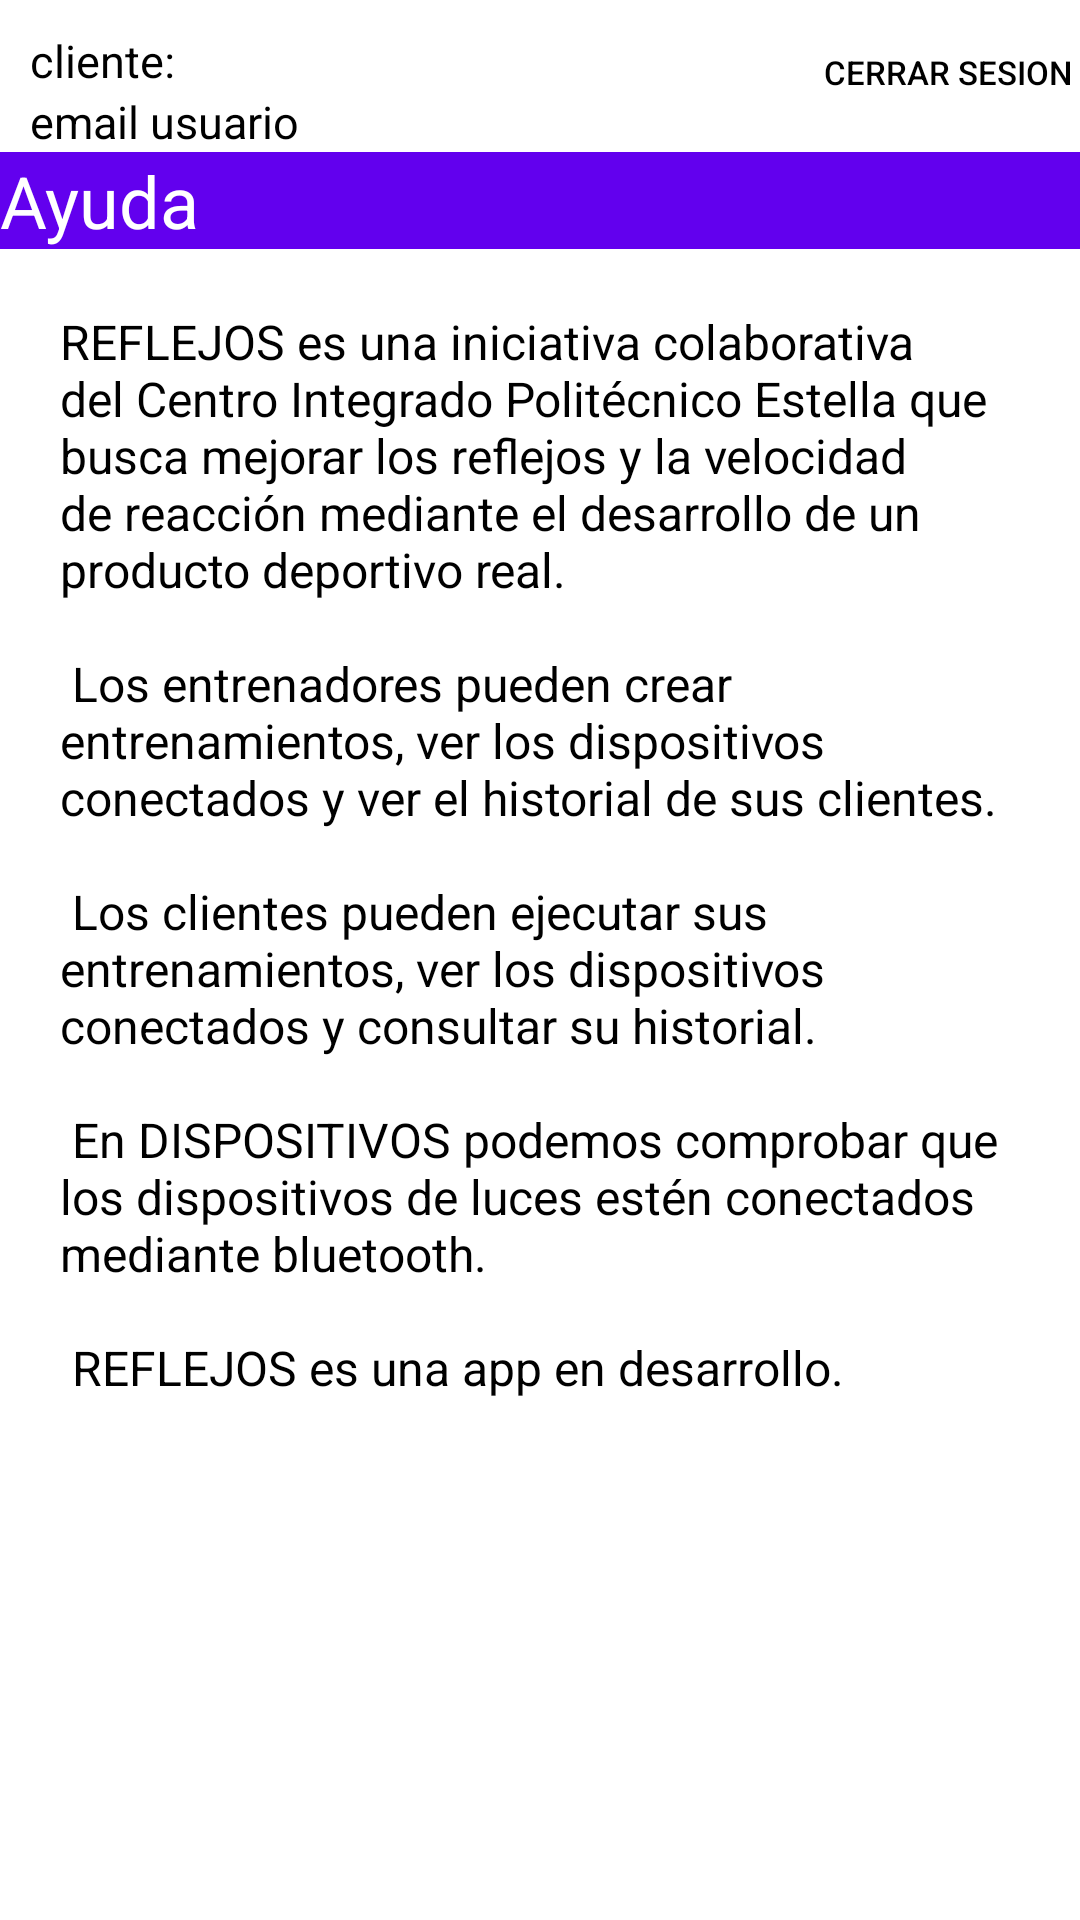

Produce the Android XML layout that renders to this screen, including the resource entries it uses.
<!-- AndroidManifest.xml: application theme Theme.Reflejos -->
<!-- res/layout/activity_help.xml -->
<?xml version="1.0" encoding="utf-8"?>
<androidx.constraintlayout.widget.ConstraintLayout xmlns:android="http://schemas.android.com/apk/res/android"
    xmlns:app="http://schemas.android.com/apk/res-auto"
    xmlns:tools="http://schemas.android.com/tools"
    android:id="@+id/main"
    android:layout_width="match_parent"
    android:layout_height="match_parent"
    tools:context=".HelpActivity">

    <include layout="@layout/header_layout"

        android:id="@+id/headerLayout"
        android:layout_width="match_parent"
        android:layout_height="wrap_content" />

    <TextView
        android:id="@+id/helpTitleTextView"
        android:layout_width="match_parent"
        android:layout_height="wrap_content"
        android:text="Ayuda"
        android:textSize="24sp"
        android:background="@color/purple_500"
        android:textColor="#FFFFFF"
        app:layout_constraintTop_toBottomOf="@id/headerLayout"
        app:layout_constraintStart_toStartOf="parent"
        app:layout_constraintEnd_toEndOf="parent" />

    <TextView
        android:id="@+id/textViewProjectDescription"
        android:layout_width="match_parent"
        android:layout_height="wrap_content"
        android:layout_marginTop="20dp"
        android:layout_marginLeft="20dp"
        android:layout_marginRight="20dp"
        android:text="@string/help_text"
        android:textColor="@color/black"
        android:textSize="16sp"
        android:gravity="fill_horizontal"
        app:layout_constraintTop_toBottomOf="@id/helpTitleTextView"
        app:layout_constraintStart_toStartOf="parent"
        app:layout_constraintEnd_toEndOf="parent"/>

</androidx.constraintlayout.widget.ConstraintLayout>
<!-- res/layout/header_layout.xml (included above) -->
<?xml version="1.0" encoding="utf-8"?>
<androidx.constraintlayout.widget.ConstraintLayout xmlns:android="http://schemas.android.com/apk/res/android"
    xmlns:app="http://schemas.android.com/apk/res-auto"
    android:layout_width="match_parent"
    android:layout_height="match_parent">

    <TextView
        android:id="@+id/userTypeTextView"
        android:layout_width="wrap_content"
        android:layout_height="wrap_content"
        android:layout_marginStart="10dp"
        android:layout_marginTop="10dp"
        android:text="cliente:"
        android:textSize="15sp"
        android:textColor="@color/black"
        app:layout_constraintStart_toStartOf="parent"
        app:layout_constraintTop_toTopOf="parent" />

    <TextView
        android:id="@+id/emailTextView"
        android:layout_width="wrap_content"
        android:layout_height="wrap_content"
        android:layout_marginStart="0dp"
        android:text="email usuario"
        android:textSize="15sp"
        android:textColor="@color/black"
        app:layout_constraintStart_toStartOf="@+id/userTypeTextView"
        app:layout_constraintTop_toBottomOf="@+id/userTypeTextView" />

    <Button
        android:id="@+id/signOutButton"
        android:layout_width="wrap_content"
        android:layout_height="wrap_content"
        android:layout_marginEnd="0dp"
        android:background="@android:color/transparent"
        android:text="@string/sign_out_button"
        android:textSize="11sp"
        android:textColor="@color/black"
        app:layout_constraintEnd_toEndOf="parent"
        app:layout_constraintTop_toTopOf="parent" />

</androidx.constraintlayout.widget.ConstraintLayout>
<!-- resources referenced by this layout -->
<resources>
  <color name="black">#FF000000</color>
  <color name="purple_500">#FF6200EE</color>
  <string name="help_text">REFLEJOS es una iniciativa colaborativa del Centro Integrado Politécnico Estella que busca mejorar los reflejos y la velocidad de reacción mediante el desarrollo de un producto deportivo real. \n\n Los entrenadores pueden crear entrenamientos, ver los dispositivos conectados y ver el historial de sus clientes. \n\n Los clientes pueden ejecutar sus entrenamientos, ver los dispositivos conectados y consultar su historial. \n\n En DISPOSITIVOS podemos comprobar que los dispositivos de luces estén conectados mediante bluetooth. \n\n REFLEJOS es una app en desarrollo.</string>
  <string name="sign_out_button">CERRAR SESION</string>
  <style name="Theme.Reflejos" parent="Theme.MaterialComponents.DayNight.DarkActionBar">
          
          <item name="colorPrimary">@color/purple_500</item>
          <item name="colorPrimaryVariant">@color/purple_700</item>
          <item name="colorOnPrimary">@color/white</item>
          
          <item name="colorSecondary">@color/teal_200</item>
          <item name="colorSecondaryVariant">@color/teal_700</item>
          <item name="colorOnSecondary">@color/black</item>
          
          <item name="android:statusBarColor">?attr/colorPrimaryVariant</item>
          
      </style>
  <color name="purple_700">#FF3700B3</color>
  <color name="white">#FFFFFFFF</color>
  <color name="teal_200">#FF03DAC5</color>
  <color name="teal_700">#FF018786</color>
</resources>
